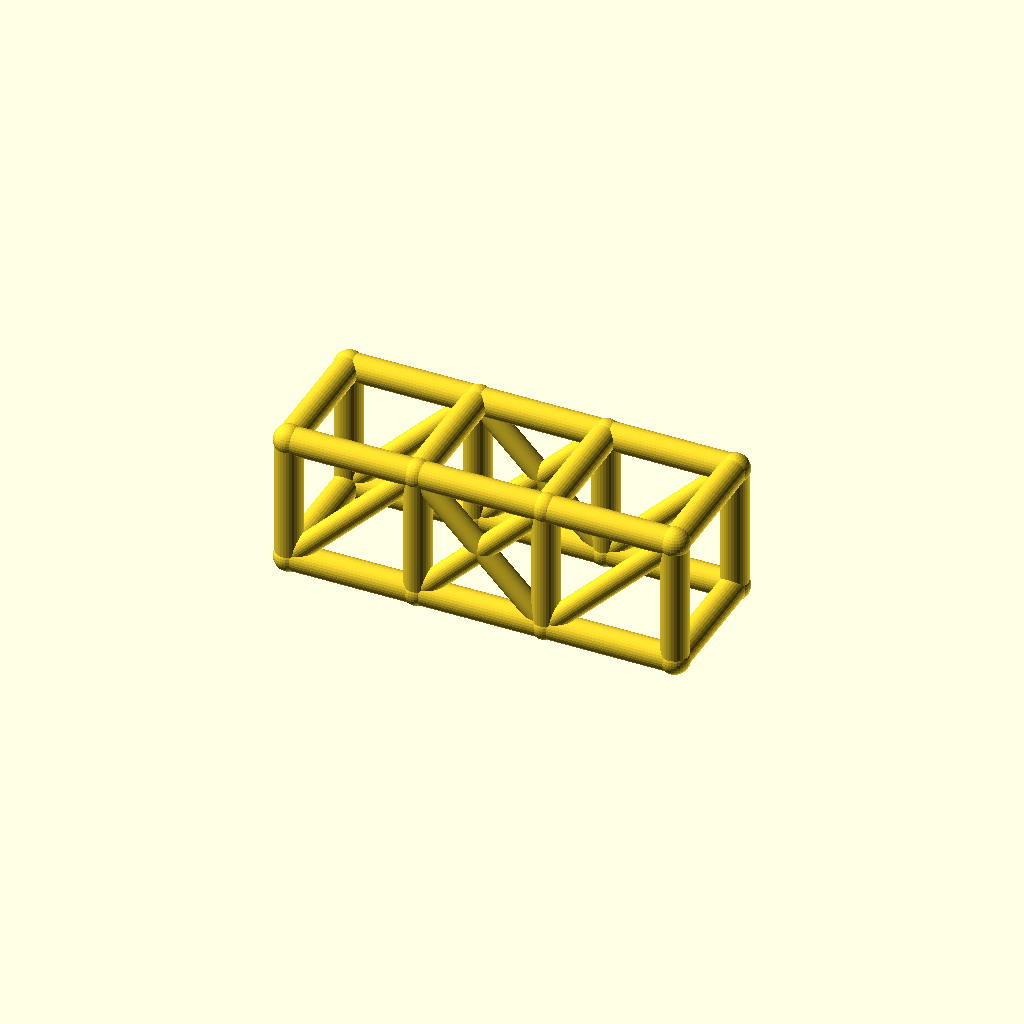
Cell 1: rendered with the file's own defaults.
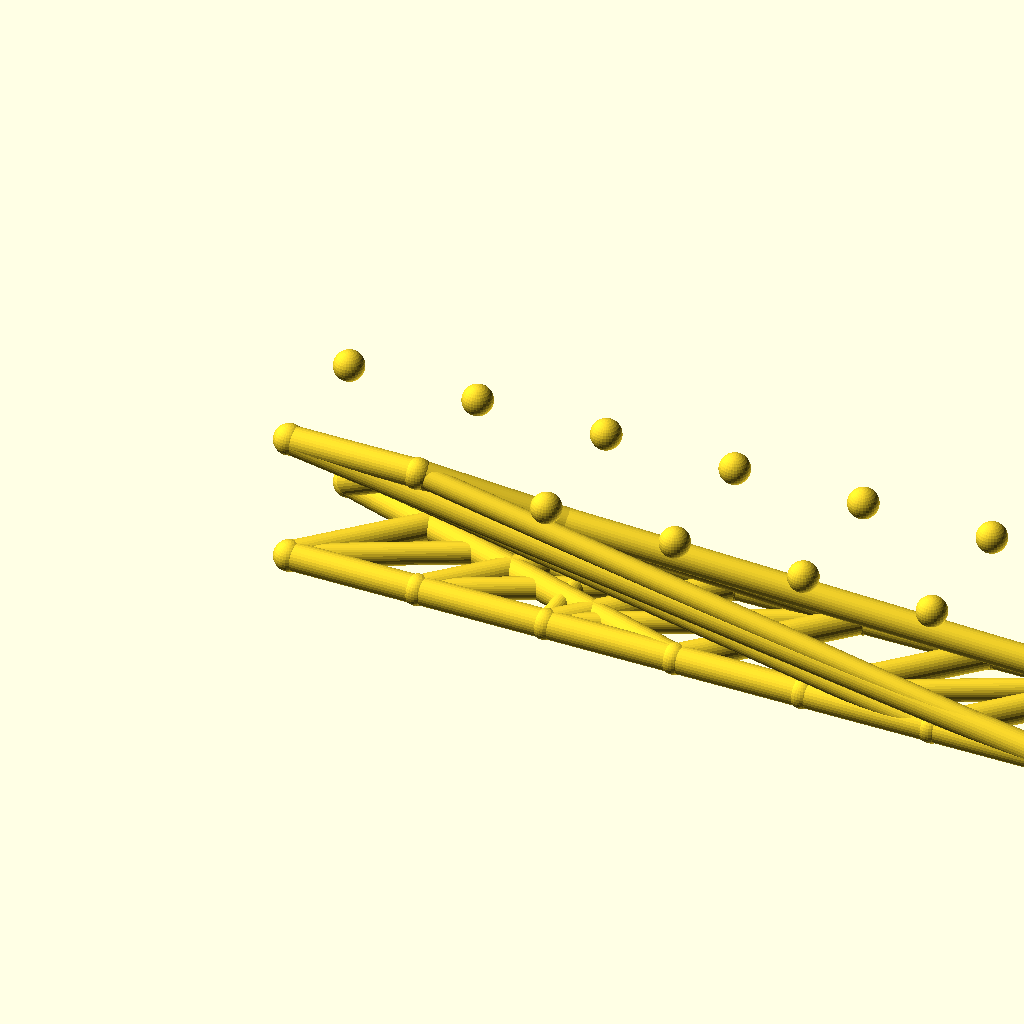
Cell 2 — bays set to 6, the other parameters unchanged.
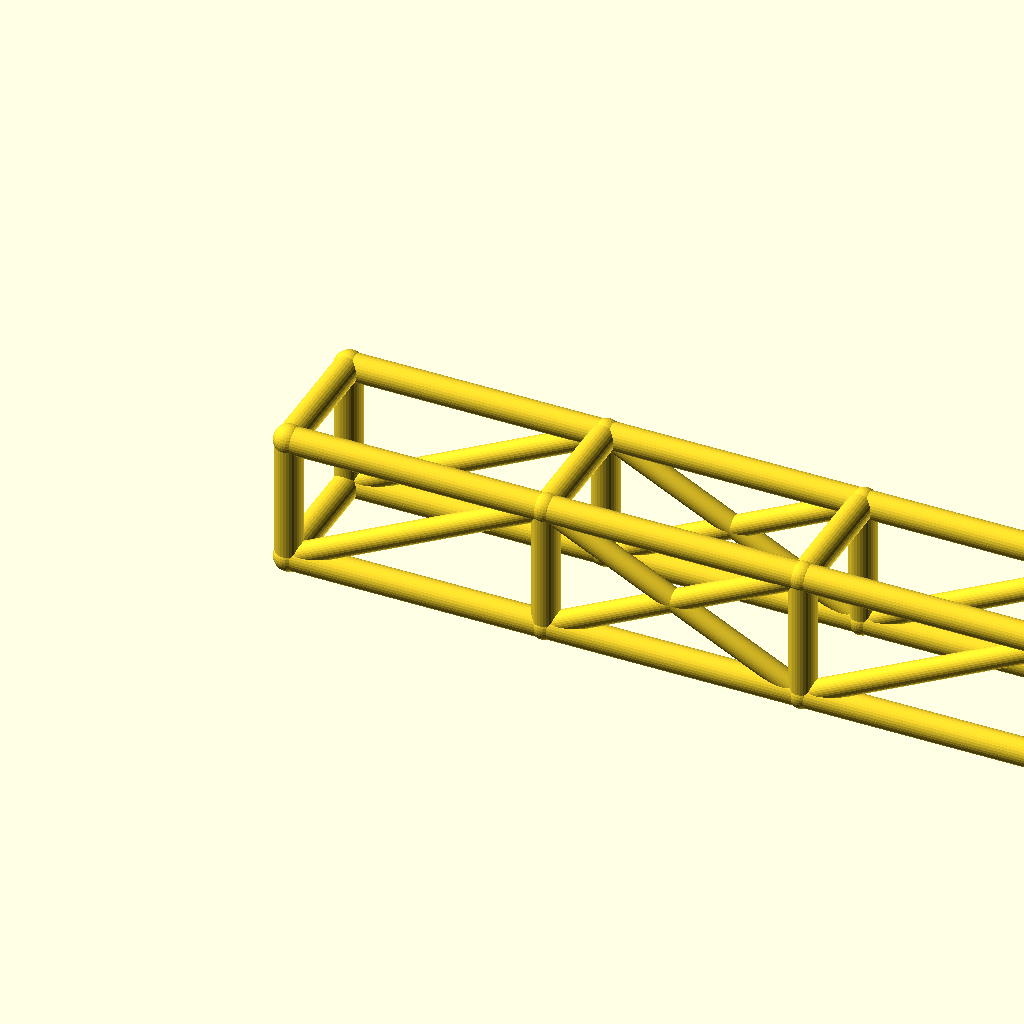
Cell 3: the same model with bay_l = 76.
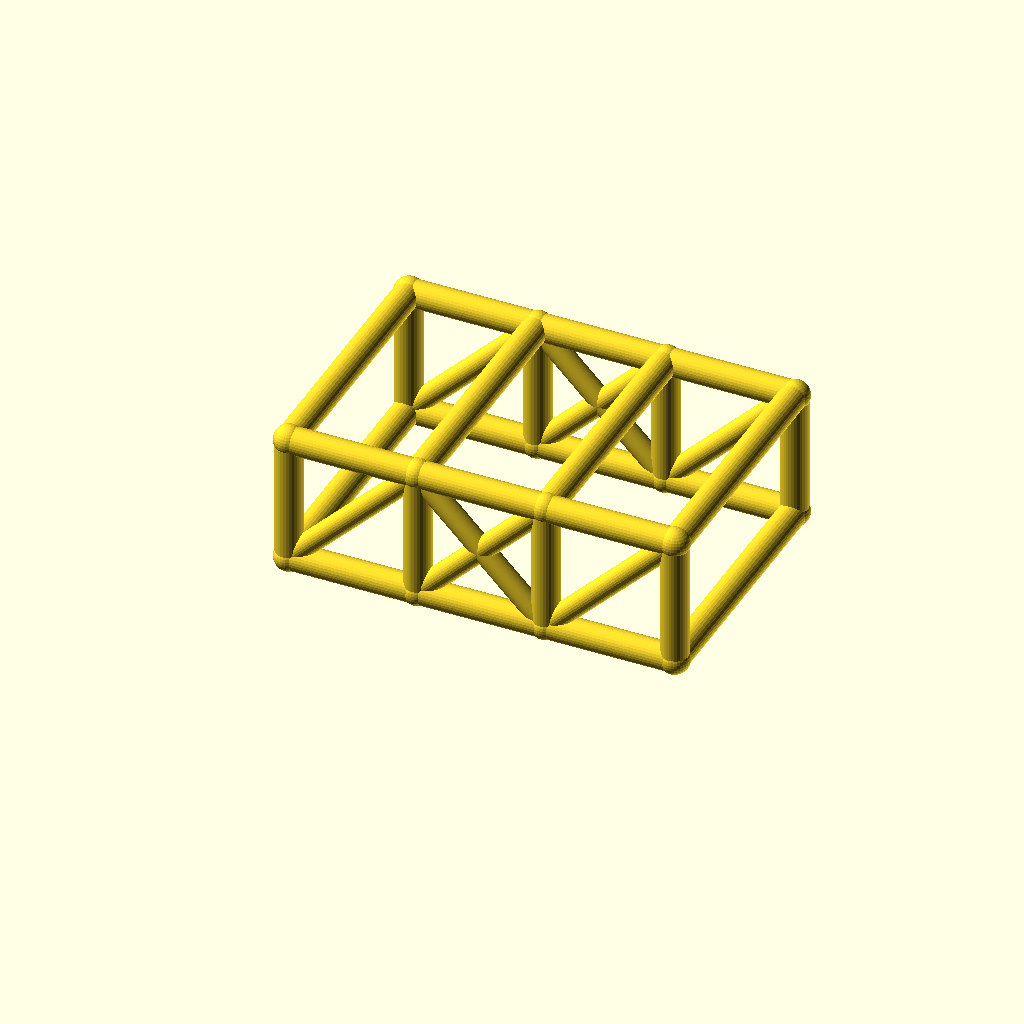
Cell 4 — cage_w set to 76, the other parameters unchanged.
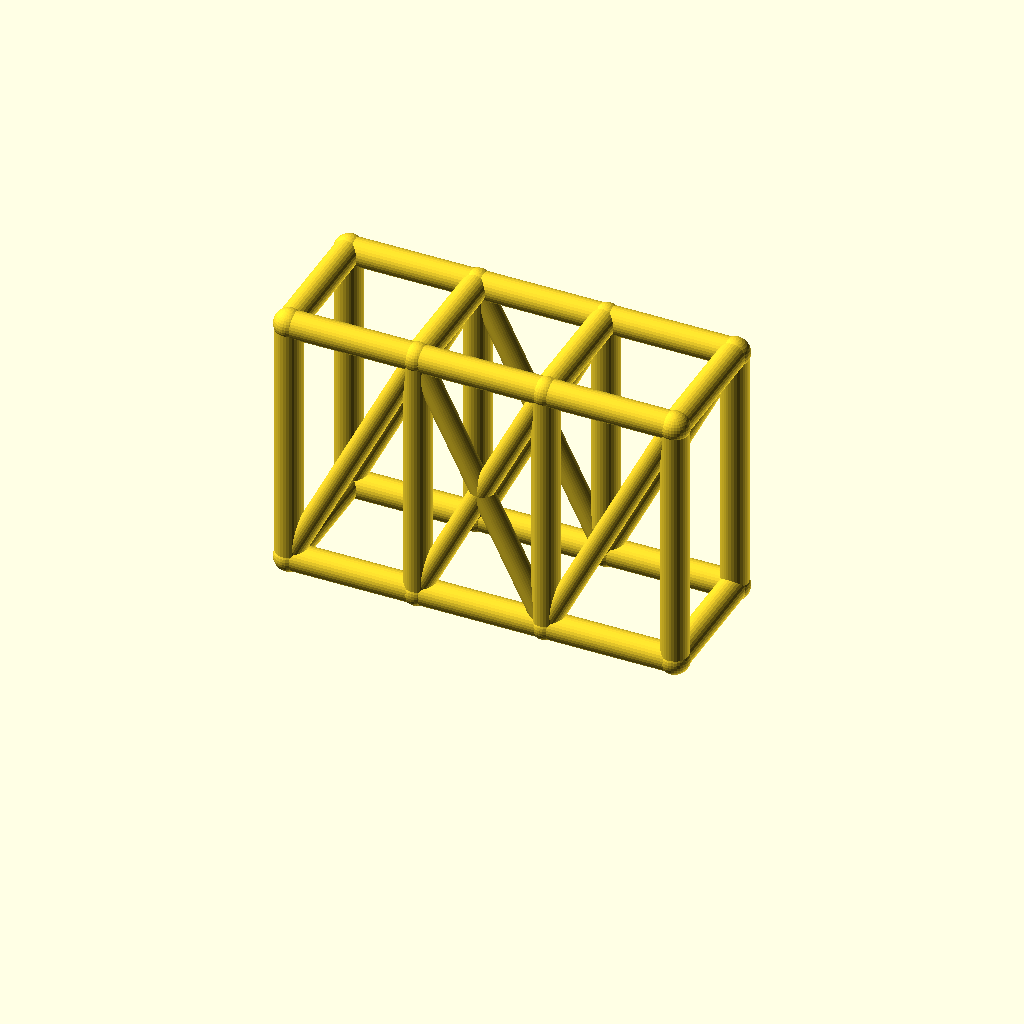
Cell 5: the same model with cage_h = 76.
One fixed orthographic camera (rotation 55°, 0°, 25°; colour scheme Cornfield) for every cell.
OpenSCAD source file optional_data/data/wire2/rollcages/scene_0080.scad:
$fn = 32;

// ----------------------------------------------------------------------
// Roll cage: 3 bays x 2 sections, bays 38 mm, 38 x 38 mm section
// ----------------------------------------------------------------------

// --- parameters (mm) ---
bays = 3;                 // number of bays along X
sections = 2;             // levels of the cage
bay_l = 38;               // bay length, X
cage_w = 38;              // cage width, Y
cage_h = 38;              // cage height, Z
rail_r = 4;               // rail and hoop radius
diag_r = 3.2;             // diagonal brace radius
joint_r = 4.4;            // joint ball radius
fit_tol = 0.1;            // declared fit tolerance (prompt contract)
free_tol = 0.5;           // declared free tolerance (prompt contract)

bbox_x = bays * bay_l + 2 * joint_r;  // overall X, joints included
bbox_y = cage_w + 2 * joint_r;  // overall Y, joints included
bbox_z = cage_h + 2 * joint_r;  // overall Z, joints included
rail_d = 2 * rail_r;  // rail stock diameter
diag_d = 2 * diag_r;  // diagonal stock diameter
joint_d = 2 * joint_r;  // joint ball diameter
cage_l = bays * bay_l;  // overall cage length
nodes = [for (lvl = [0, 1], side = [0, 1], st = [0 : bays]) [st * bay_l, side * cage_w, lvl * cage_h]];

module member(a, b, r) {
  /* round stock from joint a to joint b, ends buried in the joint balls */
  d = b - a;
  length = norm(d);
  translate(a) rotate([0, acos(d[2] / length), atan2(d[1], d[0])])
    cylinder(h = length, r = r);
}

module joint(p, r) {
  /* ball at the joint centre, fatter than every member meeting there */
  translate(p) sphere(r = r);
}

/* members - each call is one graph edge */
member(nodes[0], nodes[1], rail_r);
member(nodes[1], nodes[2], rail_r);
member(nodes[2], nodes[3], rail_r);
member(nodes[4], nodes[5], rail_r);
member(nodes[5], nodes[6], rail_r);
member(nodes[6], nodes[7], rail_r);
member(nodes[8], nodes[9], rail_r);
member(nodes[9], nodes[10], rail_r);
member(nodes[10], nodes[11], rail_r);
member(nodes[12], nodes[13], rail_r);
member(nodes[13], nodes[14], rail_r);
member(nodes[14], nodes[15], rail_r);
member(nodes[0], nodes[8], rail_r);
member(nodes[1], nodes[9], rail_r);
member(nodes[2], nodes[10], rail_r);
member(nodes[3], nodes[11], rail_r);
member(nodes[4], nodes[12], rail_r);
member(nodes[5], nodes[13], rail_r);
member(nodes[6], nodes[14], rail_r);
member(nodes[7], nodes[15], rail_r);
member(nodes[8], nodes[12], rail_r);
member(nodes[9], nodes[13], rail_r);
member(nodes[10], nodes[14], rail_r);
member(nodes[11], nodes[15], rail_r);
member(nodes[0], nodes[4], rail_r);
member(nodes[3], nodes[7], rail_r);
member(nodes[0], nodes[9], diag_r);
member(nodes[1], nodes[10], diag_r);
member(nodes[9], nodes[2], diag_r);
member(nodes[2], nodes[11], diag_r);
member(nodes[4], nodes[13], diag_r);
member(nodes[5], nodes[14], diag_r);
member(nodes[13], nodes[6], diag_r);
member(nodes[6], nodes[15], diag_r);

/* joint balls */
for (p = nodes) joint(p, joint_r);
Customizer parameters (derived from the source; name, type, default, range or options):
bays: number, default 3
sections: number, default 2
bay_l: number, default 38
cage_w: number, default 38
cage_h: number, default 38
rail_r: number, default 4
diag_r: number, default 3.2
joint_r: number, default 4.4
fit_tol: number, default 0.1
free_tol: number, default 0.5
